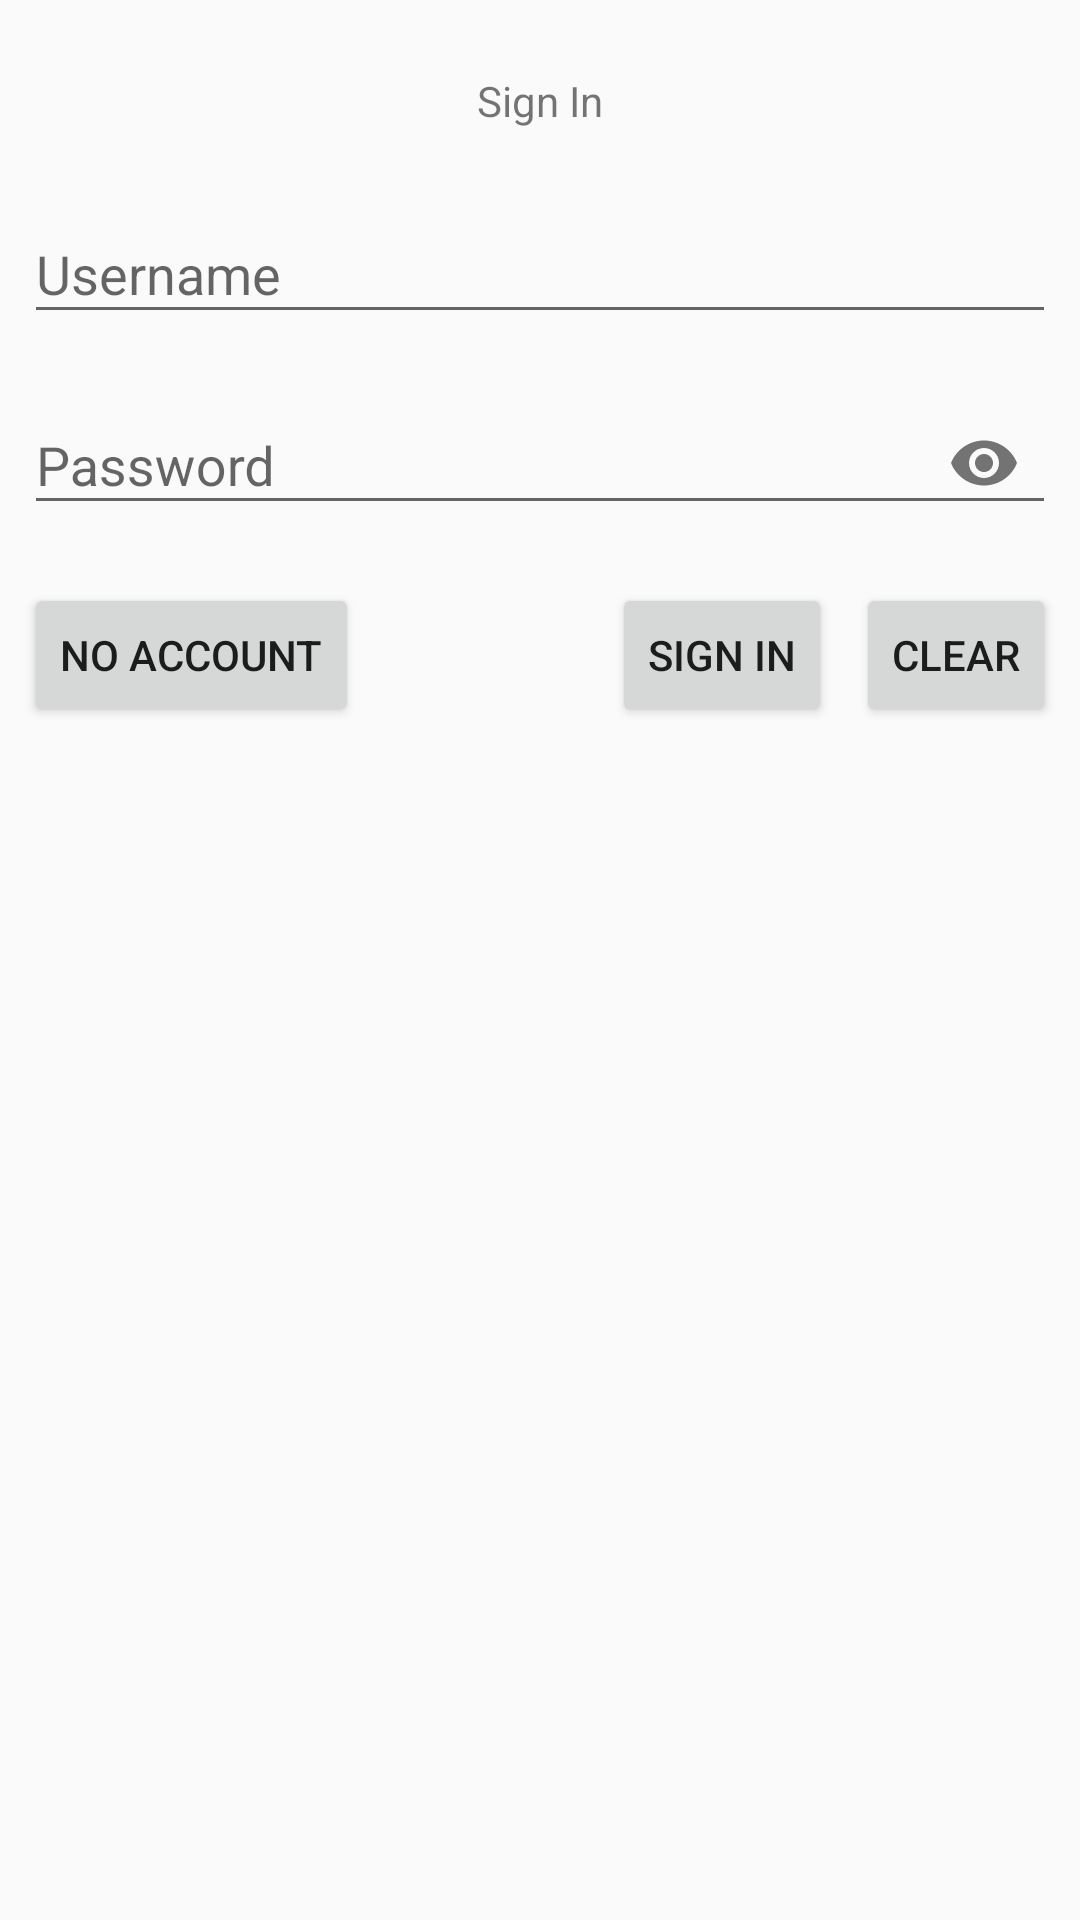

Write the Android layout XML for this screen, with the resource values it uses.
<!-- AndroidManifest.xml: application theme Theme.AppCompat.Light.DarkActionBar -->
<!-- res/layout/activity_sign_in.xml -->
<?xml version="1.0" encoding="utf-8"?>
<androidx.constraintlayout.widget.ConstraintLayout xmlns:android="http://schemas.android.com/apk/res/android"
    xmlns:app="http://schemas.android.com/apk/res-auto"
    xmlns:tools="http://schemas.android.com/tools"
    android:layout_width="match_parent"
    android:layout_height="match_parent"
    android:paddingStart="8dp"
    android:paddingTop="24dp"
    android:paddingEnd="8dp"
    android:paddingBottom="16dp"
    tools:context=".SignInActivity">

    <TextView
        android:id="@+id/textView2"
        style="@style/header_style"
        android:layout_width="wrap_content"
        android:layout_height="wrap_content"
        android:text="@string/sign_in"
        app:layout_constraintEnd_toEndOf="parent"
        app:layout_constraintStart_toStartOf="parent"
        app:layout_constraintTop_toTopOf="parent" />

    <ScrollView
        android:layout_width="0dp"
        android:layout_height="0dp"
        android:layout_marginTop="16dp"
        app:layout_constraintBottom_toBottomOf="parent"
        app:layout_constraintEnd_toEndOf="parent"
        app:layout_constraintStart_toStartOf="parent"
        app:layout_constraintTop_toBottomOf="@+id/textView2" >

        <androidx.constraintlayout.widget.ConstraintLayout
            android:layout_width="match_parent"
            android:layout_height="wrap_content">

            <com.google.android.material.textfield.TextInputLayout
                android:id="@+id/sign_in_user_name_text_layout"
                android:layout_width="match_parent"
                android:layout_height="wrap_content"
                app:layout_constraintEnd_toEndOf="parent"
                app:layout_constraintStart_toStartOf="parent"
                app:layout_constraintTop_toTopOf="parent">

                <com.google.android.material.textfield.TextInputEditText
                    android:id="@+id/sign_in_username_text_input"
                    android:layout_width="match_parent"
                    android:layout_height="wrap_content"
                    android:hint="@string/username" />
            </com.google.android.material.textfield.TextInputLayout>

            <com.google.android.material.textfield.TextInputLayout
                android:id="@+id/sign_in_password_text_layout"
                android:layout_width="match_parent"
                android:layout_height="wrap_content"
                android:layout_marginTop="8dp"
                app:layout_constraintEnd_toEndOf="parent"
                app:layout_constraintStart_toStartOf="parent"
                app:layout_constraintTop_toBottomOf="@+id/sign_in_user_name_text_layout"
                app:passwordToggleEnabled="true">

                <com.google.android.material.textfield.TextInputEditText
                    android:id="@+id/sign_in_password_text_input"
                    android:layout_width="match_parent"
                    android:layout_height="wrap_content"
                    android:hint="@string/password"
                    android:inputType="text|textPassword" />
            </com.google.android.material.textfield.TextInputLayout>

            <Button
                android:id="@+id/sign_in_clear_btn"
                style="@style/Widget.AppCompat.Button.Small"
                android:layout_width="wrap_content"
                android:layout_height="wrap_content"
                android:layout_marginTop="16dp"
                android:text="@string/clear"
                app:layout_constraintEnd_toEndOf="parent"
                app:layout_constraintTop_toBottomOf="@+id/sign_in_password_text_layout" />

            <Button
                android:id="@+id/sign_in_btn"
                style="@style/Widget.AppCompat.Button.Small"
                android:layout_width="wrap_content"
                android:layout_height="wrap_content"
                android:layout_marginEnd="8dp"
                android:text="@string/sign_in"
                app:layout_constraintBottom_toBottomOf="@+id/sign_in_clear_btn"
                app:layout_constraintEnd_toStartOf="@+id/sign_in_clear_btn"
                app:layout_constraintTop_toTopOf="@+id/sign_in_clear_btn" />

            <Button
                android:id="@+id/switch_to_sign_up_btn"
                style="@style/Widget.AppCompat.Button.Small"
                android:layout_width="wrap_content"
                android:layout_height="wrap_content"
                android:text="@string/no_account"
                app:layout_constraintBottom_toBottomOf="@+id/sign_in_btn"
                app:layout_constraintStart_toStartOf="parent"
                app:layout_constraintTop_toTopOf="@+id/sign_in_btn" />

        </androidx.constraintlayout.widget.ConstraintLayout>
    </ScrollView>
</androidx.constraintlayout.widget.ConstraintLayout>
<!-- resources referenced by this layout -->
<resources>
  <string name="clear">Clear</string>
  <string name="no_account">No account</string>
  <string name="password">Password</string>
  <string name="sign_in">Sign In</string>
  <string name="username">Username</string>
</resources>
